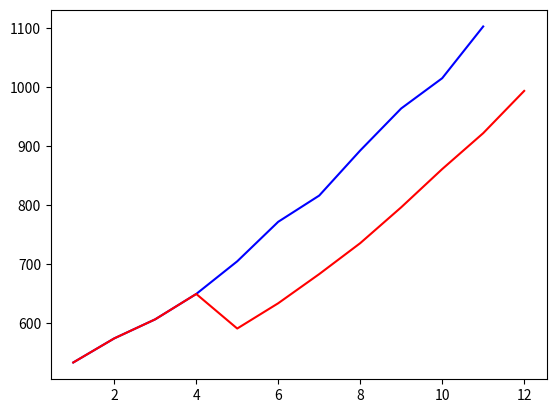

Here is the Python script that generated this plot:
import matplotlib.pyplot as plt
import numpy as np

t = np.linspace(1, 11, 11)
y = [533.8, 574.6, 606.9, 649.8, 705.1, 772,
     816.4, 892.7, 963.9, 1015.1, 1102.7]

def moving_average(y: list, N: int):
    ''' 一次移动平均法 '''
    T, y_p = len(y), [sum(y[:N]) / N]
    for t in range(N, T):
        M = y_p[-1] + (y[t] - y[t - N]) / N
        y_p.append(M)
    y, y_p = np.array(y), np.array(y_p)
    err = np.sqrt(sum((y[N:] - y_p[:len(y_p) - 1]) ** 2) / (T - N))
    print("预测值为 %.2f, 标准误差为 %.2f" % (y_p[-1], err))
    return y_p, err


yp, e = moving_average(y, 4)
newy = np.append(np.array(y)[:4], yp)
newt = np.linspace(1, 12, 12)
moving_average(y, 5)
plt.plot(t, y, 'b', label="original")
plt.plot(newt, newy, 'r', label="Predict")
plt.show()
